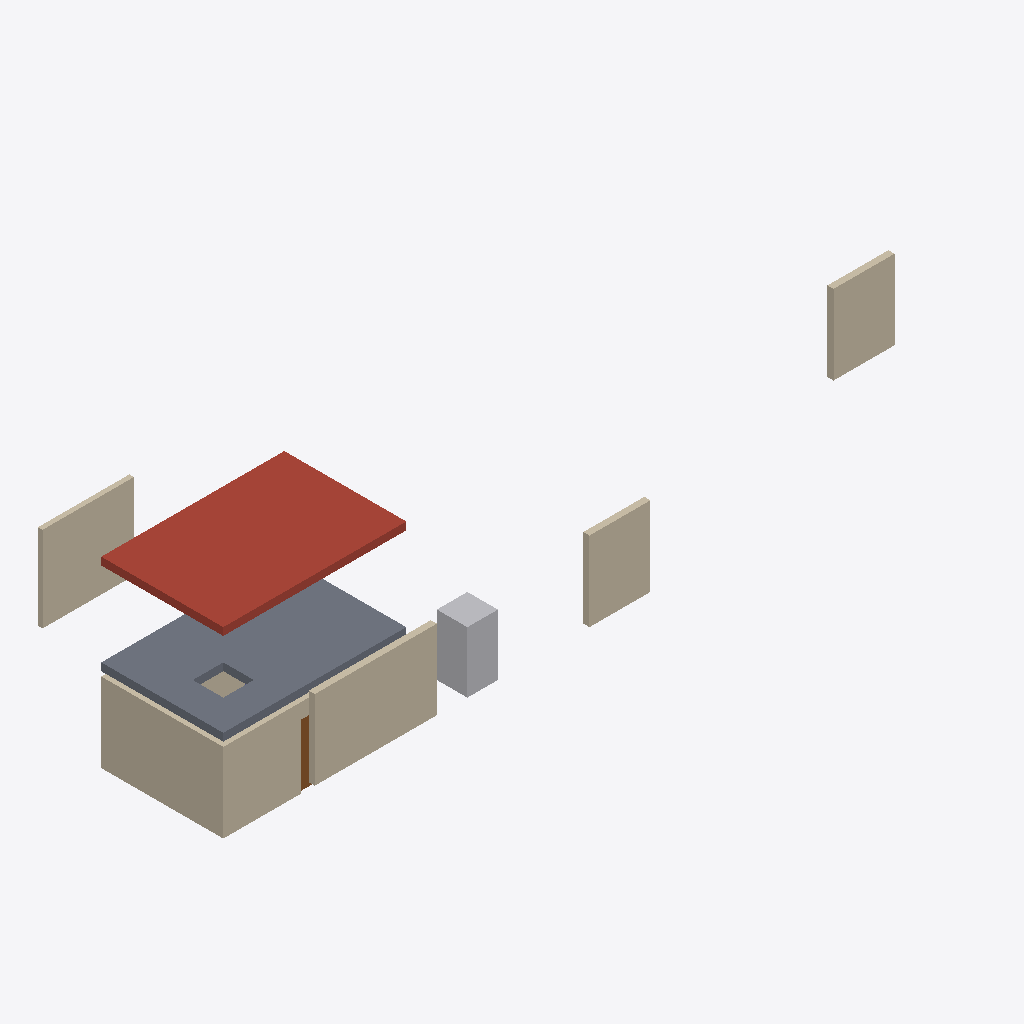
Isometric view of an IFC building model (IFC-SPF (STEP), schema IFC4, length unit millimetre), seen from the south-west, elements coloured by IFC class: 7 walls (beige), 1 roof (red-brown), 1 slab (grey), 1 other element (light grey), 1 door (brown).
Extent 22.0 m × 9.1 m × 6.0 m (x, y, z). Storeys (2): Erdgeschoss at 0.00 m; 1. Obergeschoss at 3.00 m. Elements (15): 8 IfcWall, 2 IfcSlab, 1 IfcBeam, 1 IfcBuildingElementProxy, 1 IfcColumn, 1 IfcDoor, 1 IfcWindow.

HEADER;
FILE_DESCRIPTION((''),'2;1');
FILE_NAME('','2026-10-21T12:16:10',(''),(''),'xbim Toolkit v6.1.605.0','testhost v17.1400.125.30202','');
FILE_SCHEMA(('IFC4'));
ENDSEC;
DATA;
#1=IFCPROJECT('3eFUw9hqj3NB7qiJUvt1P_',#2,'B1 Test',$,$,$,$,(#27,#30),#7);
#34=IFCSITE('0MZVHLKb565vK5ijDl8AyT',#2,'Gelaende',$,$,#31,$,$,$,$,$,$,$,$);
#38=IFCBUILDING('316MH6tzv7a9hQ2LEixYOp',#2,'Testhaus',$,$,#35,$,$,$,$,$,$);
#42=IFCBUILDINGSTOREY('0tnhFRuiPAiBuJoFrYt91p',#2,'Erdgeschoss',$,$,#39,$,$,$,0.0);
#46=IFCBUILDINGSTOREY('32dFixW5f218GjVIT4J$Gv',#2,'1. Obergeschoss',$,$,#43,$,$,$,3000.0);
#328=IFCSLAB('1UoqhVZVD7mfToZJ7cIDxV',#2,'Dach',$,$,#329,#340,$,.ROOF.);
#303=IFCSLAB('18Pqb1WR945xedebSdpy5x',#2,'Decke 1.OG',$,$,#304,#325,$,.FLOOR.);
#341=IFCWALL('34WPGHOuD9ARKHfbfpBctn',#2,'W-Teile',$,$,#342,#349,$,$);
#128=IFCWALL('3z1o68_UrEexkO2av6JIxT',#2,'W-West',$,$,#129,#146,$,$);
#412=IFCWALL('2Sv1APnAr9sPah0cVhSV8U',#2,'W-OG',$,$,#413,#418,$,$);
#56=IFCWALL('0XgbwShuX2TO2PiN9NwH82',#2,'W-Sued',$,$,#57,#72,$,$);
#390=IFCWALL('34AcZyHOr9DuWCltJ9v9sL',#2,'Rundwand IFC4',$,$,#391,#403,$,$);
#216=IFCWALL('2R$jICpYv5rR8dPFK37VK9',#2,'Rundwand',$,$,#217,#229,$,$);
#269=IFCBUILDINGELEMENTPROXY('2dtrLVNJD4ZgtwFuBcye6W',#2,'Objekt Quader',$,$,#270,#302,$,$);
#103=IFCWALL('2B7bTP1gjFPQps7ngQj$n2',#2,'W-Nord',$,$,#104,#121,$,$);
#166=IFCDOOR('0MXI07xxb7l8SZOqSLI3Az',#2,'T 0.01',$,$,#167,#178,$,2100.0,900.0,$,.SINGLE_SWING_LEFT.,$);
ENDSEC;
